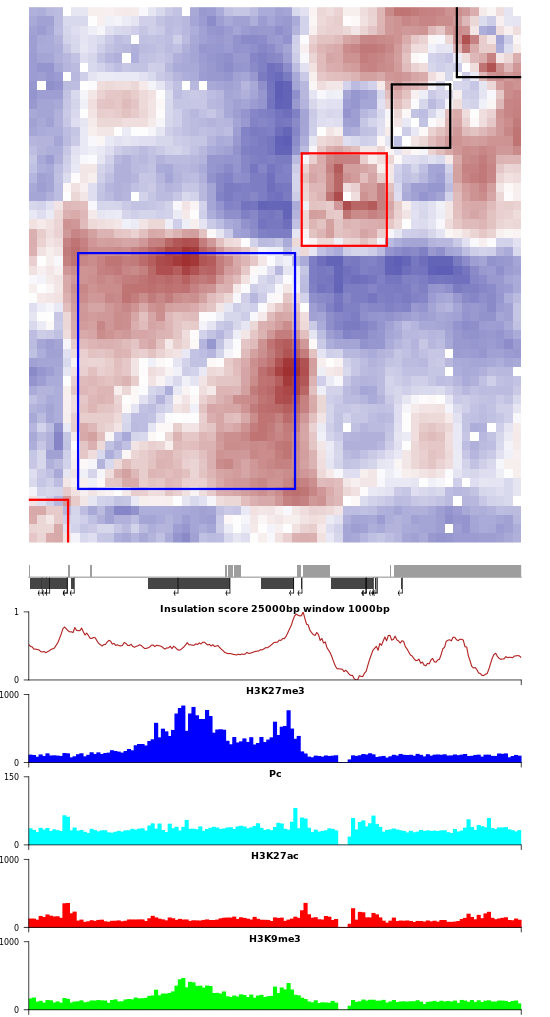

The table this chart was drawn from, first rows:
chrom1	start1	end1	chrom2	start2	end2	score
chr2L	16330000	16335000	chr2L	16330000	16335000	21.51
chr2L	16335000	16340000	chr2L	16330000	16335000	16.48
chr2L	16340000	16345000	chr2L	16330000	16335000	32.07
chr2L	16345000	16350000	chr2L	16330000	16335000	33.16
chr2L	16350000	16355000	chr2L	16330000	16335000	10.72
chr2L	16355000	16360000	chr2L	16330000	16335000	-4.787
chr2L	16360000	16365000	chr2L	16330000	16335000	-14.41
chr2L	16365000	16370000	chr2L	16330000	16335000	-12.49
chr2L	16370000	16375000	chr2L	16330000	16335000	-21.53
chr2L	16375000	16380000	chr2L	16330000	16335000	-22.71
chr2L	16380000	16385000	chr2L	16330000	16335000	-31.11
chr2L	16385000	16390000	chr2L	16330000	16335000	-33.04
chr2L	16390000	16395000	chr2L	16330000	16335000	-28.5
chr2L	16395000	16400000	chr2L	16330000	16335000	-33.08
chr2L	16400000	16405000	chr2L	16330000	16335000	-29.21
chr2L	16405000	16410000	chr2L	16330000	16335000	-24.34
chr2L	16410000	16415000	chr2L	16330000	16335000	-32.96
chr2L	16415000	16420000	chr2L	16330000	16335000	-41.41
chr2L	16420000	16425000	chr2L	16330000	16335000	-45
chr2L	16425000	16430000	chr2L	16330000	16335000	-36.37
chr2L	16430000	16435000	chr2L	16330000	16335000	-24.79
chr2L	16435000	16440000	chr2L	16330000	16335000	-26.32
chr2L	16440000	16445000	chr2L	16330000	16335000	-25.85
chr2L	16445000	16450000	chr2L	16330000	16335000	-14.56
chr2L	16450000	16455000	chr2L	16330000	16335000	-9.128
chr2L	16455000	16460000	chr2L	16330000	16335000	-12.35
chr2L	16460000	16465000	chr2L	16330000	16335000	-0.1077
chr2L	16465000	16470000	chr2L	16330000	16335000	6.906
chr2L	16470000	16475000	chr2L	16330000	16335000	-2.341
chr2L	16475000	16480000	chr2L	16330000	16335000	11.74
chr2L	16480000	16485000	chr2L	16330000	16335000	18.6
chr2L	16485000	16490000	chr2L	16330000	16335000	30.76
chr2L	16490000	16495000	chr2L	16330000	16335000	31.73
chr2L	16495000	16500000	chr2L	16330000	16335000	30.37
chr2L	16500000	16505000	chr2L	16330000	16335000	11.33
chr2L	16505000	16510000	chr2L	16330000	16335000	-8.865
chr2L	16510000	16515000	chr2L	16330000	16335000	-15.33
chr2L	16515000	16520000	chr2L	16330000	16335000	-34.23
chr2L	16520000	16525000	chr2L	16330000	16335000	-33.15
chr2L	16525000	16530000	chr2L	16330000	16335000	-28.56
chr2L	16530000	16535000	chr2L	16330000	16335000	-24.03
chr2L	16535000	16540000	chr2L	16330000	16335000	-22.64
chr2L	16540000	16545000	chr2L	16330000	16335000	-25.07
chr2L	16545000	16550000	chr2L	16330000	16335000	-28.77
chr2L	16550000	16555000	chr2L	16330000	16335000	-34.12
chr2L	16555000	16560000	chr2L	16330000	16335000	-36.47
chr2L	16560000	16565000	chr2L	16330000	16335000	-33.95
chr2L	16565000	16570000	chr2L	16330000	16335000	-39.84
chr2L	16570000	16575000	chr2L	16330000	16335000	-41.26
chr2L	16575000	16580000	chr2L	16330000	16335000	-40.3
chr2L	16580000	16585000	chr2L	16330000	16335000	-38.3
chr2L	16585000	16590000	chr2L	16330000	16335000	-38.97
chr2L	16590000	16595000	chr2L	16330000	16335000	-38.45
chr2L	16595000	16600000	chr2L	16330000	16335000	-37.77
chr2L	16600000	16605000	chr2L	16330000	16335000	-37.73
chr2L	16605000	16610000	chr2L	16330000	16335000	-36.73
chr2L	16610000	16615000	chr2L	16330000	16335000	-33.34
chr2L	16615000	16620000	chr2L	16330000	16335000	-30.7
chr2L	16330000	16335000	chr2L	16335000	16340000	16.48
chr2L	16335000	16340000	chr2L	16335000	16340000	15.6
... 3,304 more rows
